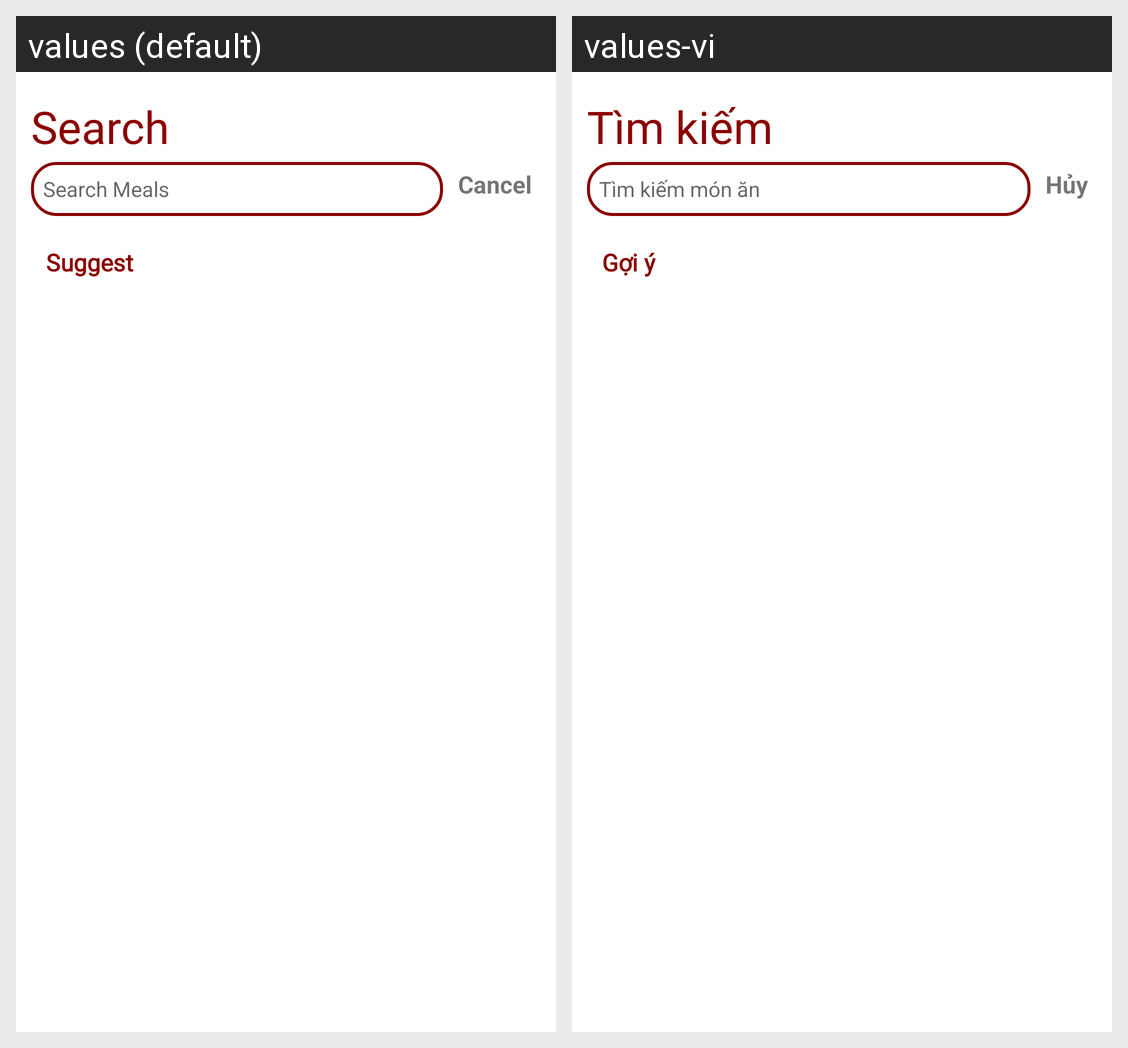

The same Android screen rendered under two of its app's locales, left to right. List the strings drawn on it with the default value and each locale's translation.
Android screen res/layout/fragment_search.xml rendered under 2 locales, left to right: values (default), values-vi. Device: Nexus 5 (rendered at 1080×1920; each locale shown at half size, 540×960, under a caption strip naming it); theme Theme.Yummy.
Strings drawn on this screen, with the default value and each locale's value (text and hints the layout hard-codes, and strings that could not be matched under every locale, appear in the picture but are not listed):

title_search
  values: Search
  values-vi: Tìm kiếm

title_search_meals
  values: Search Meals
  values-vi: Tìm kiếm món ăn

title_cancel
  values: Cancel
  values-vi: Hủy

title_suggest
  values: Suggest
  values-vi: Gợi ý
